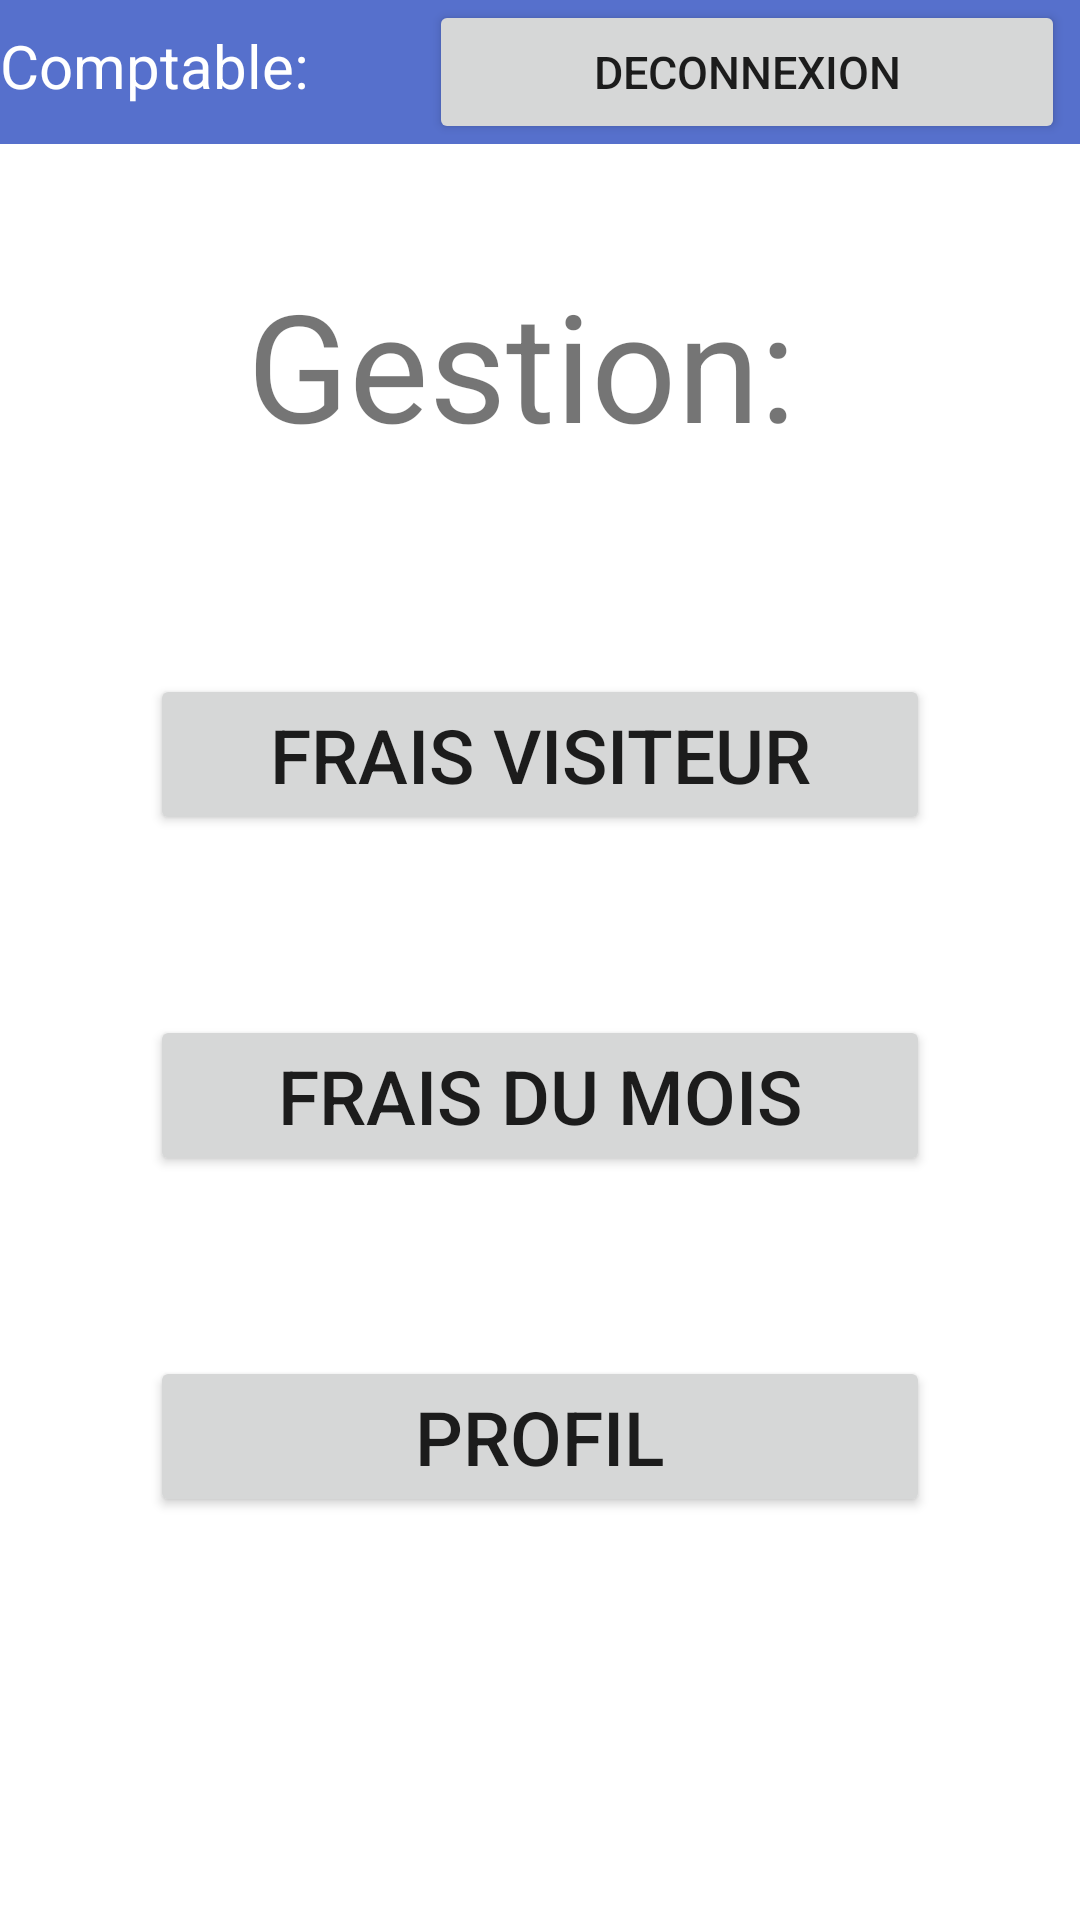

The Android layout XML behind this screen, and the referenced resources:
<!-- AndroidManifest.xml: application theme Theme.GSB_App -->
<!-- res/layout/activity_menu_comptable.xml -->
<?xml version="1.0" encoding="utf-8"?>
<LinearLayout
    xmlns:android="http://schemas.android.com/apk/res/android"
    xmlns:tools="http://schemas.android.com/tools"
    xmlns:app="http://schemas.android.com/apk/res-auto"
    android:layout_width="match_parent"
    android:layout_height="match_parent"
    tools:context=".Menu_comptableActivity"
    android:orientation="vertical">

    <LinearLayout
        android:layout_width="match_parent"
        android:layout_height="wrap_content"
        android:orientation="horizontal"
        android:background="#5670CC">

        <TextView
            android:layout_width="wrap_content"
            android:layout_height="wrap_content"
            android:textColor="#FFFFFF"
            android:textSize="20dp"
            android:text="Comptable:"/>
        <Button
            android:id="@+id/deconnexion"
            android:layout_width="wrap_content"
            android:layout_height="wrap_content"
            android:layout_weight="0.1"
            android:layout_marginLeft="40dp"
            android:layout_marginRight="5dp"
            android:singleLine="true"
            android:text="Deconnexion"
            android:textSize="15dp"/>
    </LinearLayout>
    <LinearLayout
        android:layout_width="match_parent"
        android:layout_height="match_parent"
        android:layout_marginHorizontal="50dp"
        android:orientation="vertical"
        >

        <TextView
            android:layout_width="match_parent"
            android:layout_height="wrap_content"
            android:text="Gestion: "
            android:textAlignment="center"
            android:gravity="center_horizontal"
            android:textSize="50dp"
            android:layout_marginVertical="40dp"/>

        <Button
            android:id="@+id/validation_frais"
            android:layout_width="match_parent"
            android:layout_height="wrap_content"
            android:text="Frais visiteur"
            android:layout_marginVertical="30dp"
            android:textSize="25dp"/>

        <Button
            android:id="@+id/frais_mois"
            android:layout_width="match_parent"
            android:layout_height="wrap_content"
            android:text="Frais du mois"
            android:layout_marginVertical="30dp"
            android:textSize="25dp"/>

        <Button
            android:id="@+id/profil_compt"
            android:layout_width="match_parent"
            android:layout_height="wrap_content"
            android:text="Profil"
            android:layout_marginVertical="30dp"
            android:textSize="25dp"
            />


    </LinearLayout>

  </LinearLayout>
<!-- resources referenced by this layout -->
<resources>
  <style name="Theme.GSB_App" parent="Theme.MaterialComponents.DayNight.NoActionBar">
          
          <item name="colorPrimary">#5670CC</item>
          <item name="colorPrimaryVariant">#5670CC</item>
          <item name="colorOnPrimary">@color/white</item>
          
          <item name="colorSecondary">#7186D1</item>
          <item name="colorSecondaryVariant">#7186D1</item>
          <item name="colorOnSecondary">@color/black</item>
          
          <item name="android:statusBarColor" tools:targetApi="l">?attr/colorPrimaryVariant</item>
          
      </style>
  <color name="white">#FFFFFFFF</color>
  <color name="black">#FF000000</color>
</resources>
